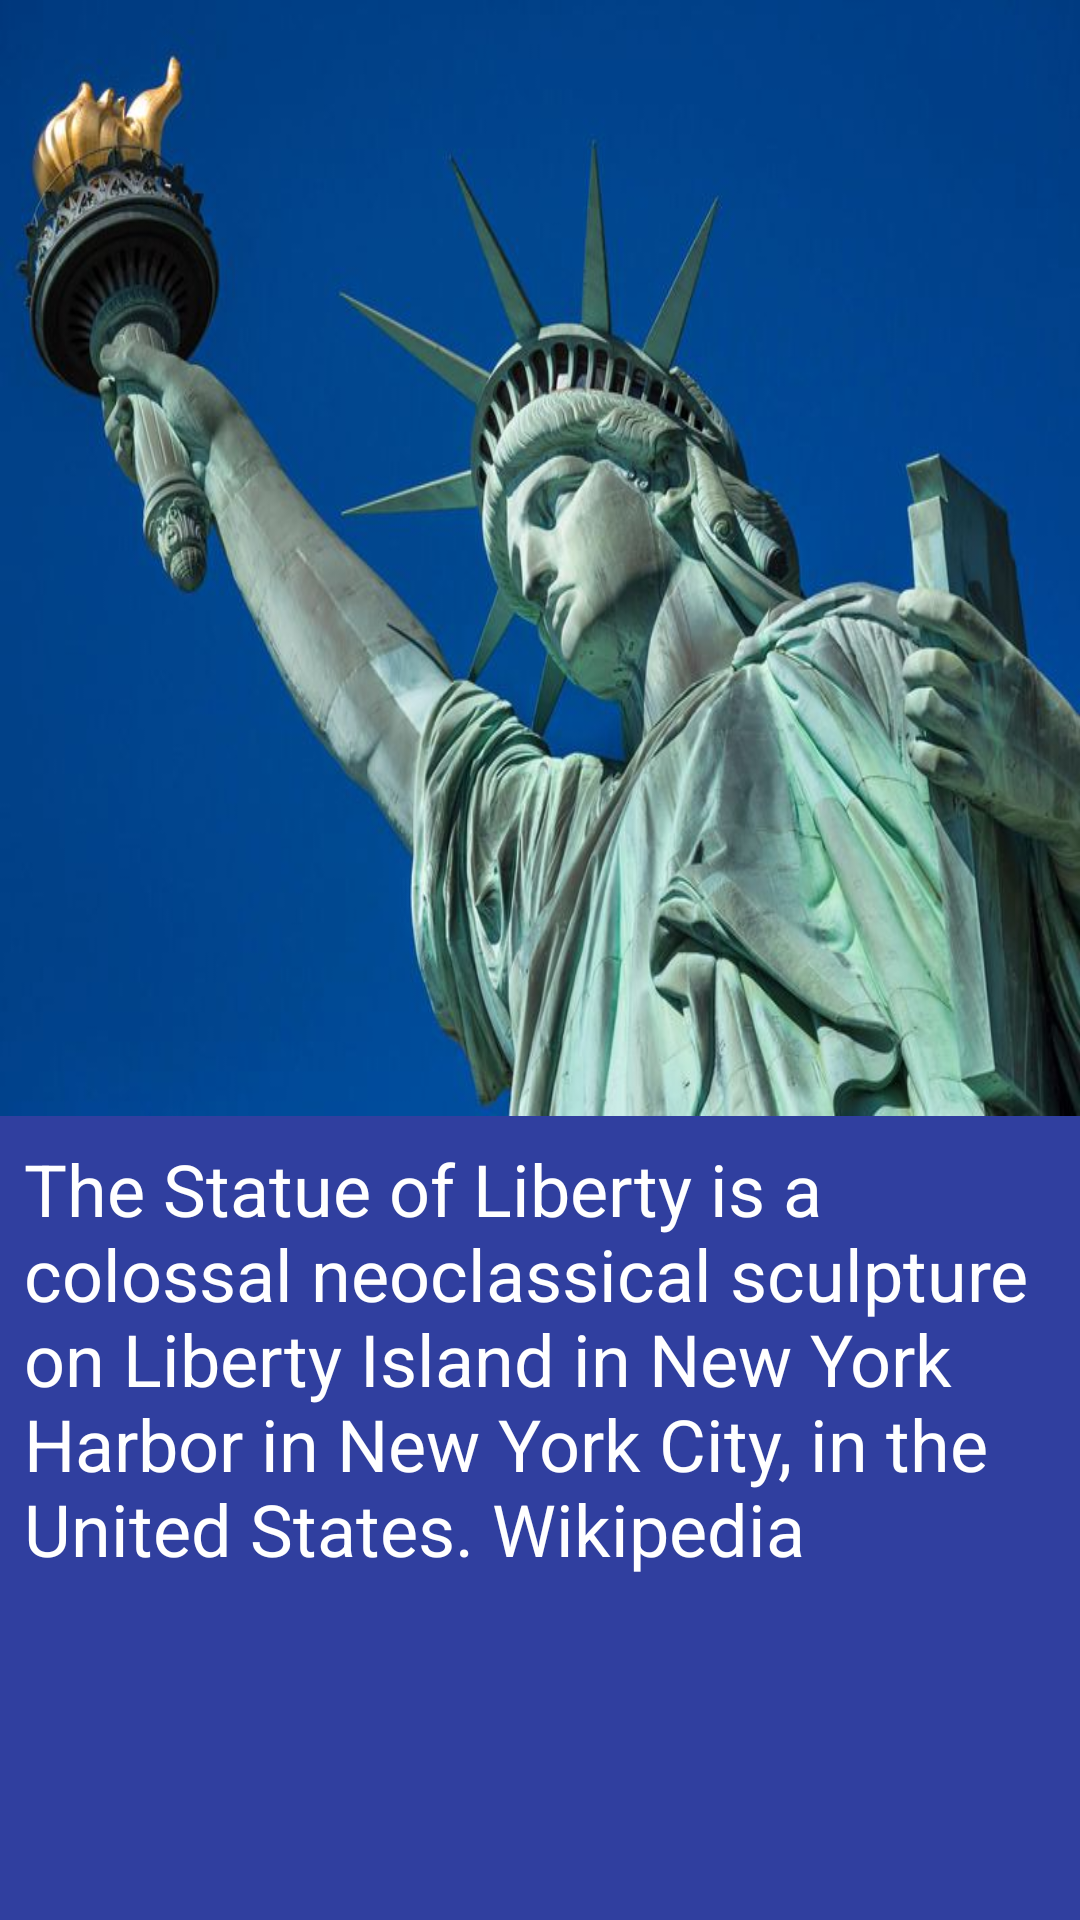

Android layout source for this screen:
<!-- AndroidManifest.xml: application theme AppTheme -->
<!-- res/layout/activity_statue_liberty_info.xml -->
<?xml version="1.0" encoding="utf-8"?>
<LinearLayout
    xmlns:android="http://schemas.android.com/apk/res/android"
    xmlns:tools="http://schemas.android.com/tools"
    android:layout_width="match_parent"
    android:layout_height="match_parent"
    android:background="@color/colorPrimaryDark"
    android:orientation="vertical"
    tools:context="com.example.jay.tourguideapp.StatueLibertyInfo">

    <ImageView
        android:layout_width="match_parent"
        android:layout_height="372dp"
        android:background="@drawable/statute_liberty"/>

    <TextView
        android:id="@+id/addressTextView"
        android:layout_width="match_parent"
        android:layout_height="match_parent"
        android:text="@string/description_Statue_Liberty"
        android:textSize="24sp"
        android:textColor="@color/colorWhite"
        android:paddingBottom="8dp"
        android:paddingTop="8dp"
        android:paddingLeft="8dp"
        android:fontFamily="sans-serif"/>

</LinearLayout>
<!-- resources referenced by this layout -->
<resources>
  <color name="colorPrimaryDark">#303F9F</color>
  <color name="colorWhite">#FFFFFF</color>
  <!-- drawable statute_liberty: png bitmap (drawable-xxxhdpi, 663218 bytes) -->
  <string name="description_Statue_Liberty">The Statue of Liberty is a colossal neoclassical
          sculpture on Liberty Island in New York Harbor in New York City, in the United States. Wikipedia</string>
  <style name="AppTheme" parent="Theme.AppCompat.Light.DarkActionBar">
          <item name="colorPrimary">@color/colorAppBar</item>
          <item name="colorPrimaryDark">@color/colorPrimaryDark</item>
          <item name="actionBarStyle">@style/TourGuideAppBarStyle</item>
          <item name="android:windowContentOverlay">@null</item>
      </style>
  <color name="colorAppBar">#4A312A</color>
  <style name="TourGuideAppBarStyle" parent="style/Widget.AppCompat.Light.ActionBar.Solid.Inverse">
          
          <item name="elevation">0dp</item>
      </style>
</resources>
